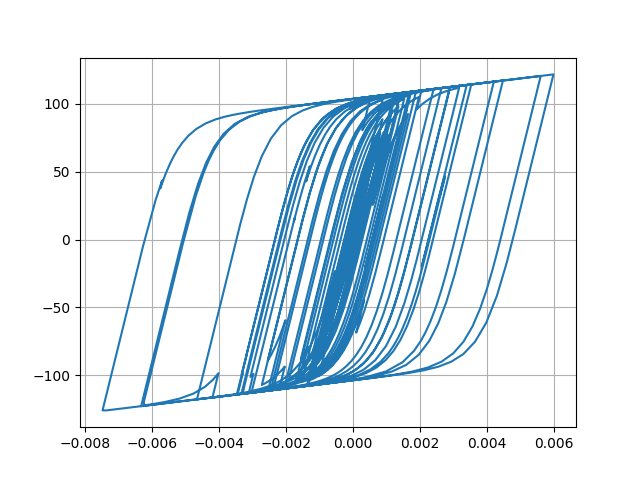

Data behind this chart, as committed beside it:
Desplacment, Force
0.0, 0.0
7.098899461194553e-06, 0.7099
2.1902883759800514e-05, 2.19
3.3078232772221986e-05, 3.307
3.415972387115259e-05, 3.415
2.6097297922766366e-05, 2.609
1.5501957422211044e-05, 1.549
1.0094930719125108e-05, 1.008
1.318223041229407e-05, 1.317
2.254207880747985e-05, 2.253
3.263251082023079e-05, 3.261
3.7975424608824204e-05, 3.795
3.640832865698552e-05, 3.638
3.094391004957767e-05, 3.092
2.8768202117943536e-05, 2.874
3.55307050647899e-05, 3.55
5.143945891045663e-05, 5.138
7.148955517361616e-05, 7.137
8.875571336883452e-05, 8.854
9.771086442774165e-05, 9.743
9.557712311019468e-05, 9.529
8.504796214395895e-05, 8.477
7.239501551124787e-05, 7.211
6.339683137417968e-05, 6.311
5.9380071229050765e-05, 5.91
5.823247559273416e-05, 5.795
5.8249766129392095e-05, 5.797
5.758499122270185e-05, 5.73
5.578067701975679e-05, 5.55
5.26791521644709e-05, 5.24
4.741566032225357e-05, 4.713
4.024034843332696e-05, 3.996
3.33572537020383e-05, 3.307
2.8107149165432434e-05, 2.782
2.2633797241442803e-05, 2.235
1.3421349097486611e-05, 1.314
-4.010093056811978e-06, -0.4293
-3.038970188761089e-05, -3.066
-6.139326520288483e-05, -6.161
-9.024600715493917e-05, -9.032
-0.0001104, -11.03
-0.0001203, -12.01
-0.0001235, -12.33
-0.0001252, -12.5
-0.0001256, -12.53
-0.0001239, -12.36
-0.000121, -12.07
-0.0001204, -12.02
-0.0001312, -13.08
-0.0001567, -15.59
-0.0001916, -18.98
-0.0002251, -22.22
-0.0002468, -24.28
-0.0002545, -25.01
-0.0002568, -25.23
-0.0002641, -25.92
-0.0002795, -27.36
-0.0002979, -29.09
-0.0003097, -30.18
-0.0003053, -29.74
... 2,941 more rows
